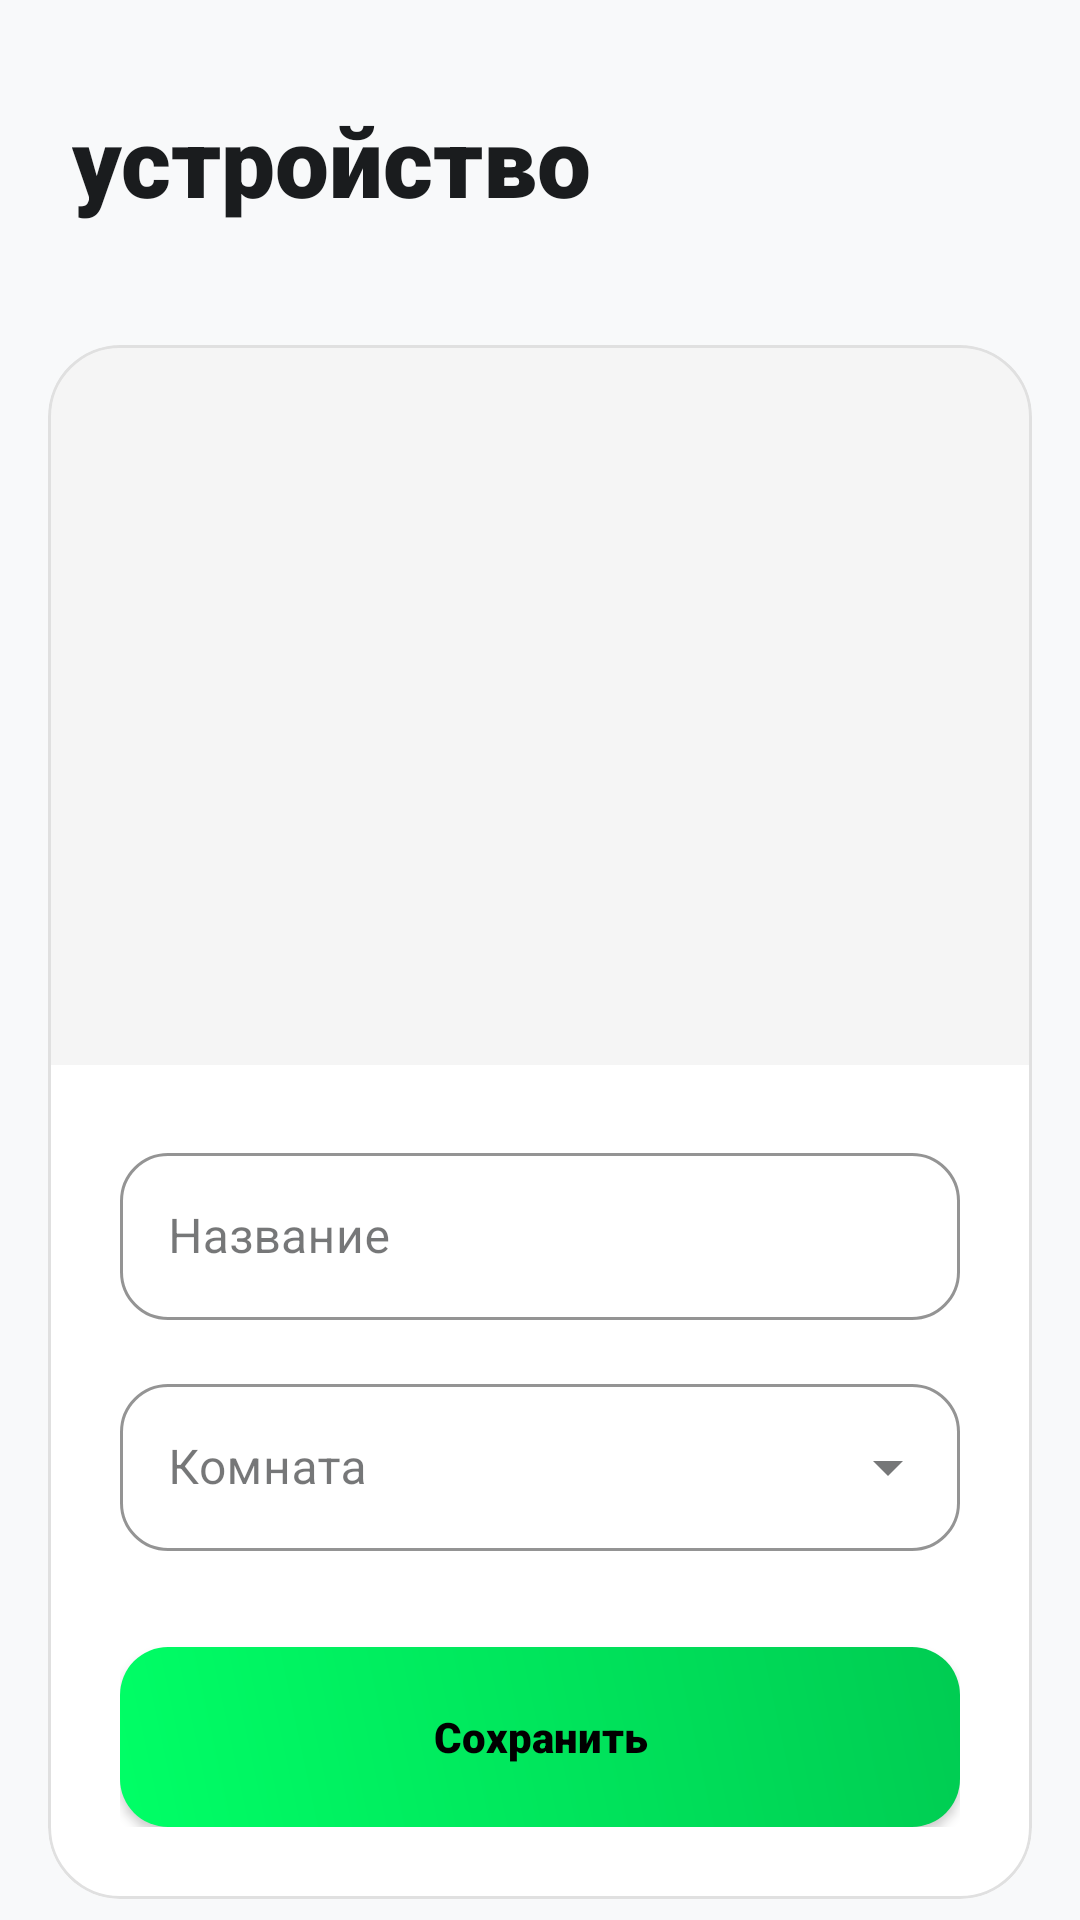

Layout XML and referenced resources for this Android screen:
<!-- AndroidManifest.xml: application theme Theme.MyCourseWork -->
<!-- res/layout/fragment_add_device.xml -->
<?xml version="1.0" encoding="utf-8"?>
<androidx.constraintlayout.widget.ConstraintLayout xmlns:android="http://schemas.android.com/apk/res/android"
    xmlns:app="http://schemas.android.com/apk/res-auto"
    android:layout_width="match_parent"
    android:layout_height="match_parent"
    android:background="@color/window_bg">

    <TextView
        android:id="@+id/text_header"
        android:layout_width="wrap_content"
        android:layout_height="wrap_content"
        android:layout_marginStart="24dp"
        android:layout_marginTop="32dp"
        android:fontFamily="sans-serif-black"
        android:text="@string/title_add_device"
        android:textColor="@color/text_main"
        android:textSize="32sp"
        app:layout_constraintStart_toStartOf="parent"
        app:layout_constraintTop_toTopOf="parent" />

    <androidx.core.widget.NestedScrollView
        android:layout_width="match_parent"
        android:layout_height="0dp"
        android:layout_marginTop="24dp"
        android:fillViewport="true"
        app:layout_constraintBottom_toBottomOf="parent"
        app:layout_constraintTop_toBottomOf="@id/text_header">

        <LinearLayout
            android:layout_width="match_parent"
            android:layout_height="wrap_content"
            android:orientation="vertical"
            android:padding="16dp">

            <com.google.android.material.card.MaterialCardView
                android:layout_width="match_parent"
                android:layout_height="wrap_content"
                app:cardBackgroundColor="@color/card_bg"
                app:cardCornerRadius="24dp"
                app:cardElevation="0dp"
                app:strokeColor="@color/stroke_color"
                app:strokeWidth="1dp">

                <LinearLayout
                    android:layout_width="match_parent"
                    android:layout_height="wrap_content"
                    android:orientation="vertical">

                    <androidx.viewpager2.widget.ViewPager2
                        android:id="@+id/view_pager_device_images"
                        android:layout_width="match_parent"
                        android:layout_height="240dp"
                        android:background="#0A000000" />

                    <LinearLayout
                        android:layout_width="match_parent"
                        android:layout_height="wrap_content"
                        android:orientation="vertical"
                        android:padding="24dp">

                        <com.google.android.material.textfield.TextInputLayout
                            android:id="@+id/layout_device_name"
                            style="@style/Widget.MaterialComponents.TextInputLayout.OutlinedBox"
                            android:layout_width="match_parent"
                            android:layout_height="wrap_content"
                            android:hint="@string/hint_device_name"
                            app:boxStrokeColor="@color/accent_neon"
                            app:hintTextColor="@color/accent_neon"
                            app:boxCornerRadiusBottomEnd="16dp"
                            app:boxCornerRadiusBottomStart="16dp"
                            app:boxCornerRadiusTopEnd="16dp"
                            app:boxCornerRadiusTopStart="16dp">

                            <com.google.android.material.textfield.TextInputEditText
                                android:id="@+id/edit_device_name"
                                android:layout_width="match_parent"
                                android:layout_height="wrap_content"
                                android:textColor="@color/text_main"
                                android:inputType="textCapWords" />
                        </com.google.android.material.textfield.TextInputLayout>

                        <com.google.android.material.textfield.TextInputLayout
                            android:id="@+id/layout_device_room"
                            style="@style/Widget.MaterialComponents.TextInputLayout.OutlinedBox.ExposedDropdownMenu"
                            android:layout_width="match_parent"
                            android:layout_height="wrap_content"
                            android:layout_marginTop="16dp"
                            android:hint="@string/hint_device_room"
                            app:boxStrokeColor="@color/accent_neon"
                            app:hintTextColor="@color/accent_neon"
                            app:boxCornerRadiusBottomEnd="16dp"
                            app:boxCornerRadiusBottomStart="16dp"
                            app:boxCornerRadiusTopEnd="16dp"
                            app:boxCornerRadiusTopStart="16dp">

                            <com.google.android.material.textfield.MaterialAutoCompleteTextView
                                android:id="@+id/edit_device_room"
                                android:layout_width="match_parent"
                                android:layout_height="wrap_content"
                                android:textColor="@color/text_main"
                                android:inputType="textCapWords" />
                        </com.google.android.material.textfield.TextInputLayout>

                        <androidx.appcompat.widget.AppCompatButton
                            android:id="@+id/button_save_device"
                            android:layout_width="match_parent"
                            android:layout_height="60dp"
                            android:layout_marginTop="32dp"
                            android:background="@drawable/bg_button_gradient"
                            android:fontFamily="sans-serif-black"
                            android:text="@string/button_save"
                            android:textAllCaps="false"
                            android:textColor="@android:color/black" />

                    </LinearLayout>
                </LinearLayout>
            </com.google.android.material.card.MaterialCardView>
        </LinearLayout>
    </androidx.core.widget.NestedScrollView>

</androidx.constraintlayout.widget.ConstraintLayout>
<!-- resources referenced by this layout -->
<resources>
  <color name="accent_neon">#00FF66</color>
  <color name="card_bg">#FFFFFF</color>
  <color name="stroke_color">#E0E0E0</color>
  <color name="text_main">#1A1C1E</color>
  <color name="window_bg">#F8F9FA</color>
  <!-- drawable bg_button_gradient (drawable) -->
  <?xml version="1.0" encoding="utf-8"?>
  <ripple xmlns:android="http://schemas.android.com/apk/res/android"
      android:color="#40FFFFFF">
      <item>
          <shape android:shape="rectangle">
              <gradient
                  android:angle="45"
                  android:endColor="@color/gradient_end"
                  android:startColor="@color/gradient_start"
                  android:type="linear" />
              <corners android:radius="16dp" />
          </shape>
      </item>
  </ripple>
  <string name="button_save">Сохранить</string>
  <string name="hint_device_name">Название</string>
  <string name="hint_device_room">Комната</string>
  <string name="title_add_device">устройство</string>
  <style name="Theme.MyCourseWork" parent="Theme.MaterialComponents.DayNight.NoActionBar">
          
          <item name="colorPrimary">@color/accent_neon</item>
          <item name="colorPrimaryVariant">@color/gradient_end</item>
          <item name="colorOnPrimary">@color/black</item>
  
          
          <item name="android:statusBarColor">@android:color/transparent</item>
          <item name="android:windowLightStatusBar">true</item>
  
          
          <item name="android:windowBackground">@color/window_bg</item>
          <item name="colorSurface">@color/card_bg</item>
          <item name="colorOnSurface">@color/text_main</item>
          <item name="colorOnSurfaceVariant">@color/text_soft</item>
          <item name="colorOutline">@color/stroke_color</item>
  
          <item name="android:textColorPrimary">@color/text_main</item>
          <item name="bottomNavigationStyle">@style/Widget.App.BottomNavigationView</item>
      </style>
  <color name="gradient_end">#00CC52</color>
  <color name="gradient_start">#00FF66</color>
  <color name="black">#000000</color>
  <color name="text_soft">#44474E</color>
  <style name="Widget.App.BottomNavigationView" parent="Widget.MaterialComponents.BottomNavigationView">
          <item name="backgroundTint">@color/card_bg</item>
          <item name="itemIconTint">@color/color_nav_item</item>
          <item name="itemTextColor">@color/color_nav_item</item>
          <item name="elevation">8dp</item>
      </style>
</resources>
